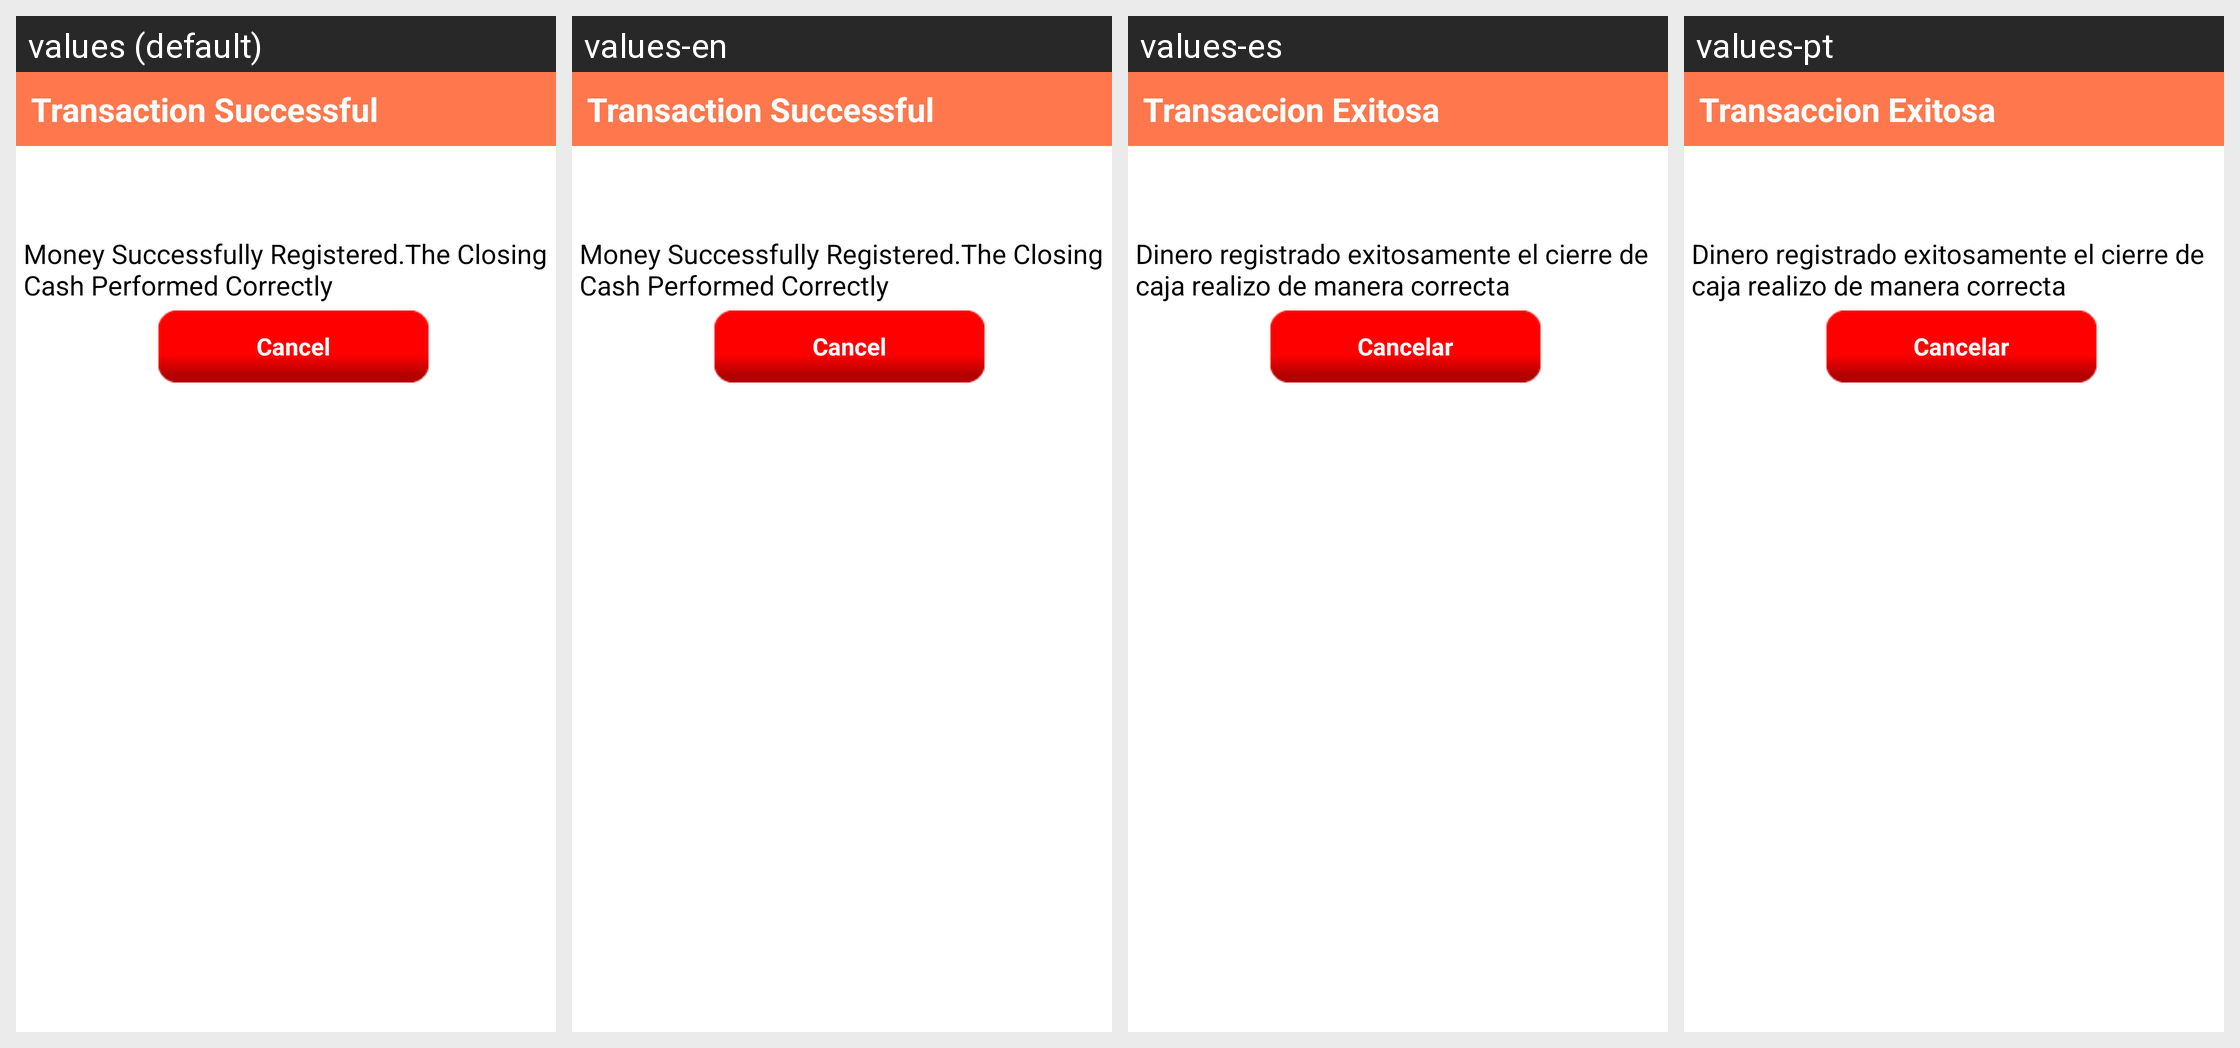

Translations of the strings shown on this Android screen, per locale in the grid:
Android screen res/layout/registro_efectivo_dialog2.xml rendered under 4 locales, left to right: values (default), values-en, values-es, values-pt. Device: Nexus 5 (rendered at 1080×1920; each locale shown at half size, 540×960, under a caption strip naming it); theme AppTheme.
Strings drawn on this screen, with the default value and each locale's value (text and hints the layout hard-codes, and strings that could not be matched under every locale, appear in the picture but are not listed):

transaccion_exitosa
  values: Transaction Successful
  values-en: Transaction Successful
  values-es: Transaccion Exitosa
  values-pt: Transaccion Exitosa

transaccion_exitosa_mssg
  values: Money Successfully Registered.The Closing Cash Performed Correctly
  values-en: Money Successfully Registered.The Closing Cash Performed Correctly
  values-es: Dinero registrado exitosamente el cierre de caja realizo de manera correcta
  values-pt: Dinero registrado exitosamente el cierre de caja realizo de manera correcta

reg_cancel
  values: Cancel
  values-en: Cancel
  values-es: Cancelar
  values-pt: Cancelar
